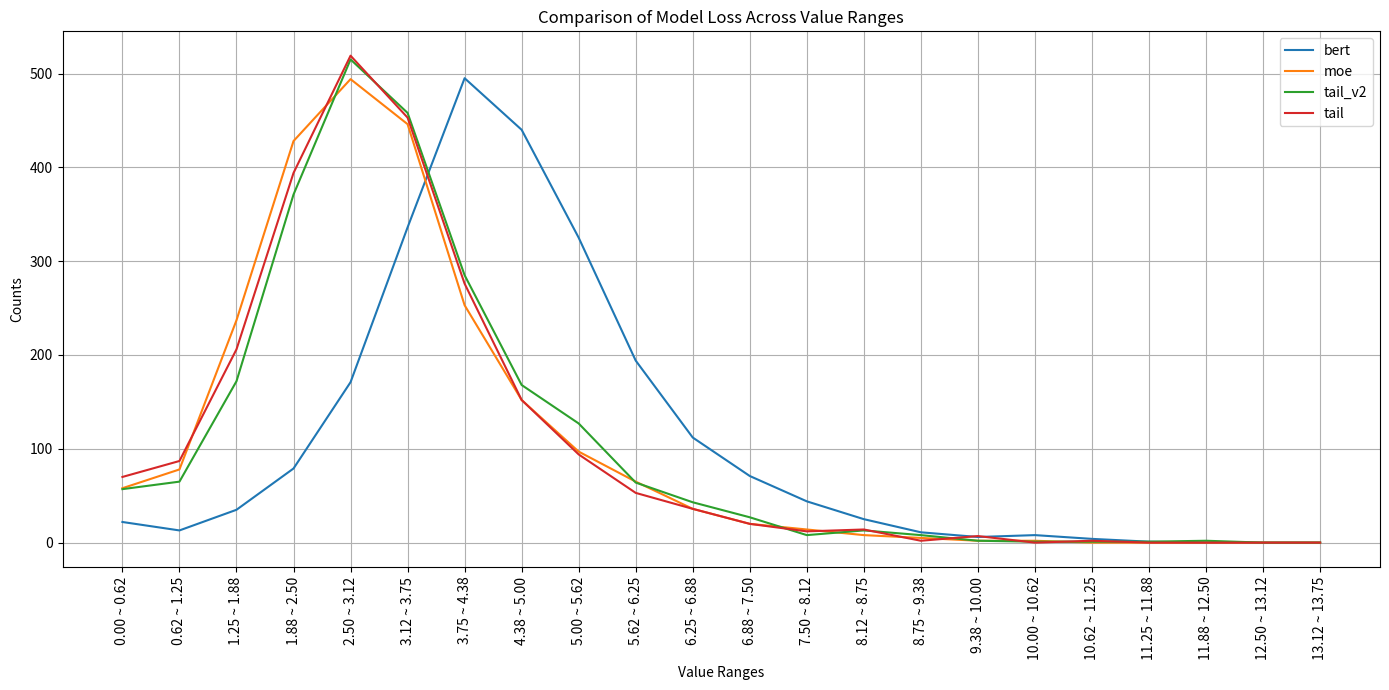

This figure's Python source:
import matplotlib.pyplot as plt
# Updated data with the additional values
axis_x = ['0.00 ~ 0.62', '0.62 ~ 1.25', '1.25 ~ 1.88', '1.88 ~ 2.50', '2.50 ~ 3.12', '3.12 ~ 3.75', '3.75 ~ 4.38', '4.38 ~ 5.00', '5.00 ~ 5.62', '5.62 ~ 6.25', '6.25 ~ 6.88', '6.88 ~ 7.50', '7.50 ~ 8.12', '8.12 ~ 8.75', '8.75 ~ 9.38', '9.38 ~ 10.00', '10.00 ~ 10.62', '10.62 ~ 11.25', '11.25 ~ 11.88', '11.88 ~ 12.50', '12.50 ~ 13.12', '13.12 ~ 13.75']
bert_y = [22, 13, 35, 79, 171, 336, 495, 440, 325, 194, 112, 71, 44, 25, 11, 6, 8, 4, 1,0,0,0]
moe_y = [58, 78, 237, 428, 494, 446, 253, 152, 97, 65, 36, 20, 14, 8, 5, 2, 2, 0,0,0,0,0]
tail_v2 = [57, 65, 172, 371, 515, 458, 285, 168, 127, 64, 43, 27, 8, 13, 8, 2, 1, 1, 1, 2, 0, 0]

tail_y = [70, 87, 206, 394, 519, 453, 276, 152, 94, 53, 36, 20, 12, 14, 2, 7, 0, 2, 0,0,0,0]

print(len(bert_y), len(moe_y), len(tail_v2), len(tail_y), len(axis_x))

# Plotting the updated line chart
plt.figure(figsize=(14, 7))  # Larger figure size for readability

# Plotting each line
plt.plot(axis_x, bert_y, label='bert')
plt.plot(axis_x, moe_y, label='moe')
plt.plot(axis_x, tail_v2, label='tail_v2')
plt.plot(axis_x, tail_y, label='tail')

# Improving the x-axis
plt.xticks(rotation=90, ha='center', fontsize=10)  # Rotate to prevent overlap
plt.xlabel('Value Ranges')  # X-axis Label
plt.ylabel('Counts')  # Y-axis Label
plt.title('Comparison of Model Loss Across Value Ranges')  # Chart title
plt.grid(True)  # Add gridlines
plt.legend()  # Add legend to identify lines

plt.tight_layout()  # Adjust layout to prevent clipping of tick-labels
plt.savefig("Loss Comparison.png")
